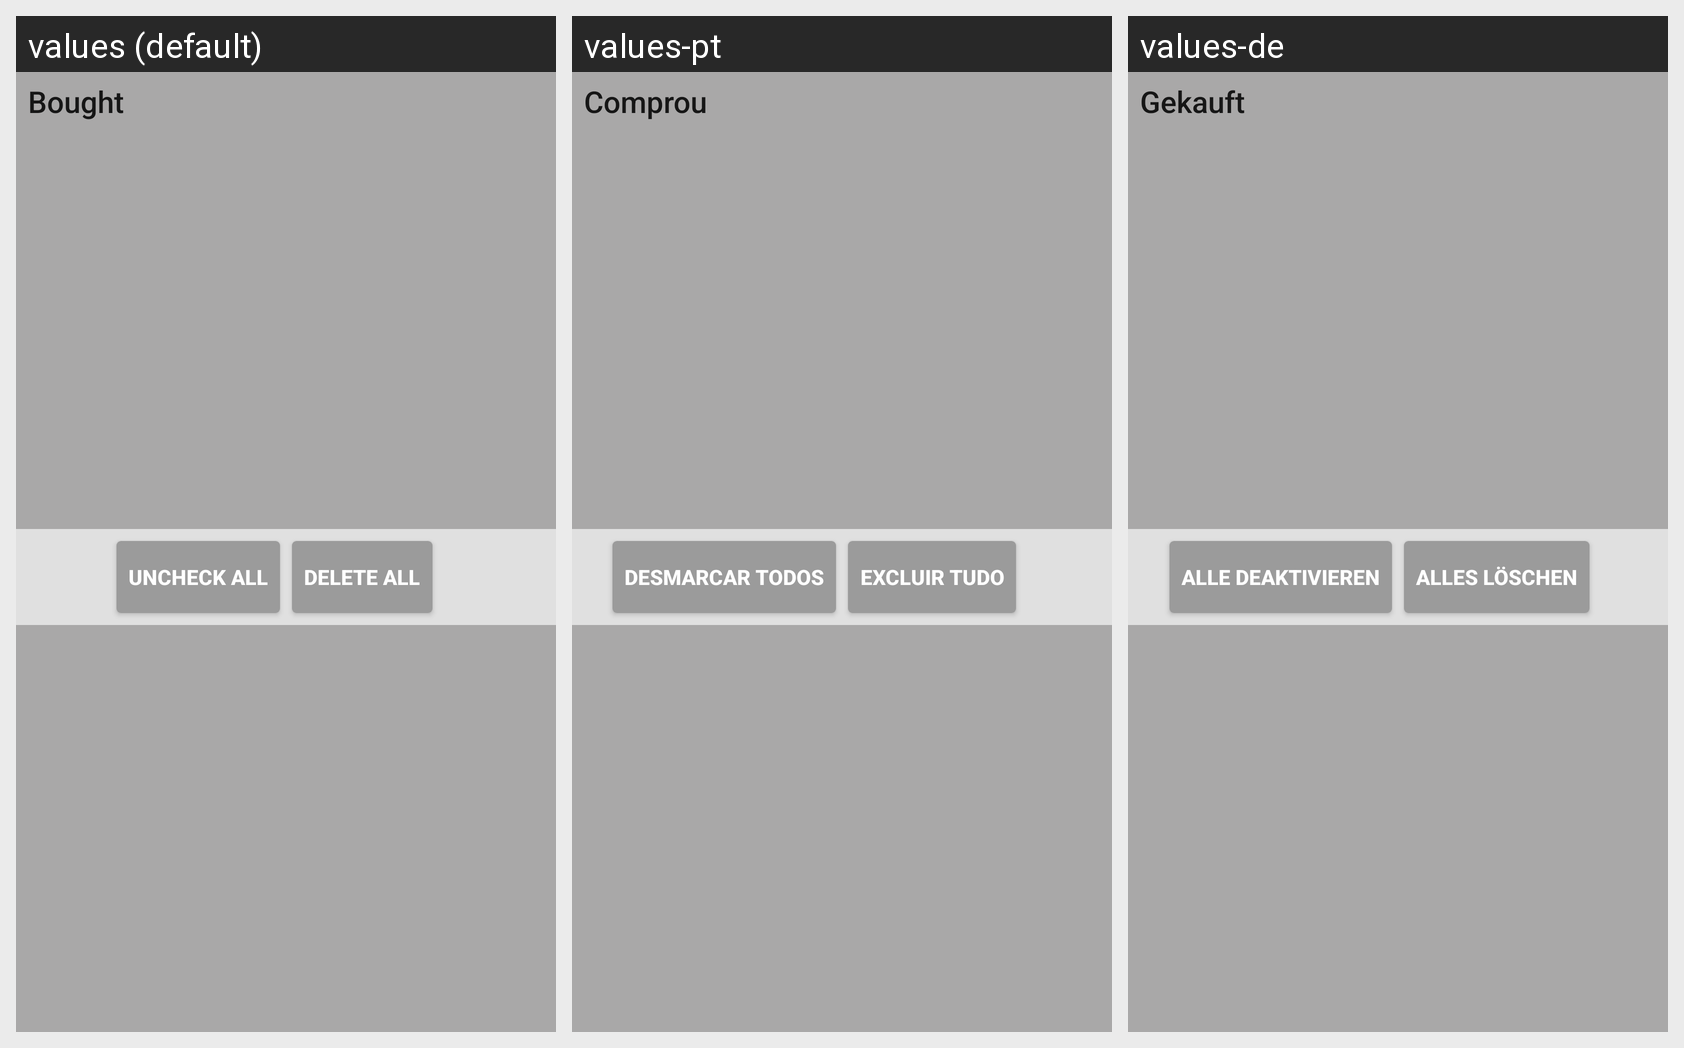

For this localized Android screen grid, give each drawn string resource with its value in every locale shown.
Android screen res/layout/header_product_checked.xml rendered under 3 locales, left to right: values (default), values-pt, values-de. Device: Nexus 5 (rendered at 1080×1920; each locale shown at half size, 540×960, under a caption strip naming it); theme AppTheme.
Other locales in the repository, not shown: values-es, values-fr, values-ja, values-ko, values-ru, values-vi.
Strings drawn on this screen, with the default value and each locale's value (text and hints the layout hard-codes, and strings that could not be matched under every locale, appear in the picture but are not listed):

default_category_bought
  values: Bought
  values-pt: Comprou
  values-de: Gekauft

action_uncheck_all
  values: Uncheck all
  values-pt: Desmarcar todos
  values-de: Alle deaktivieren

action_delete_all
  values: Delete all
  values-pt: Excluir tudo
  values-de: Alles löschen
